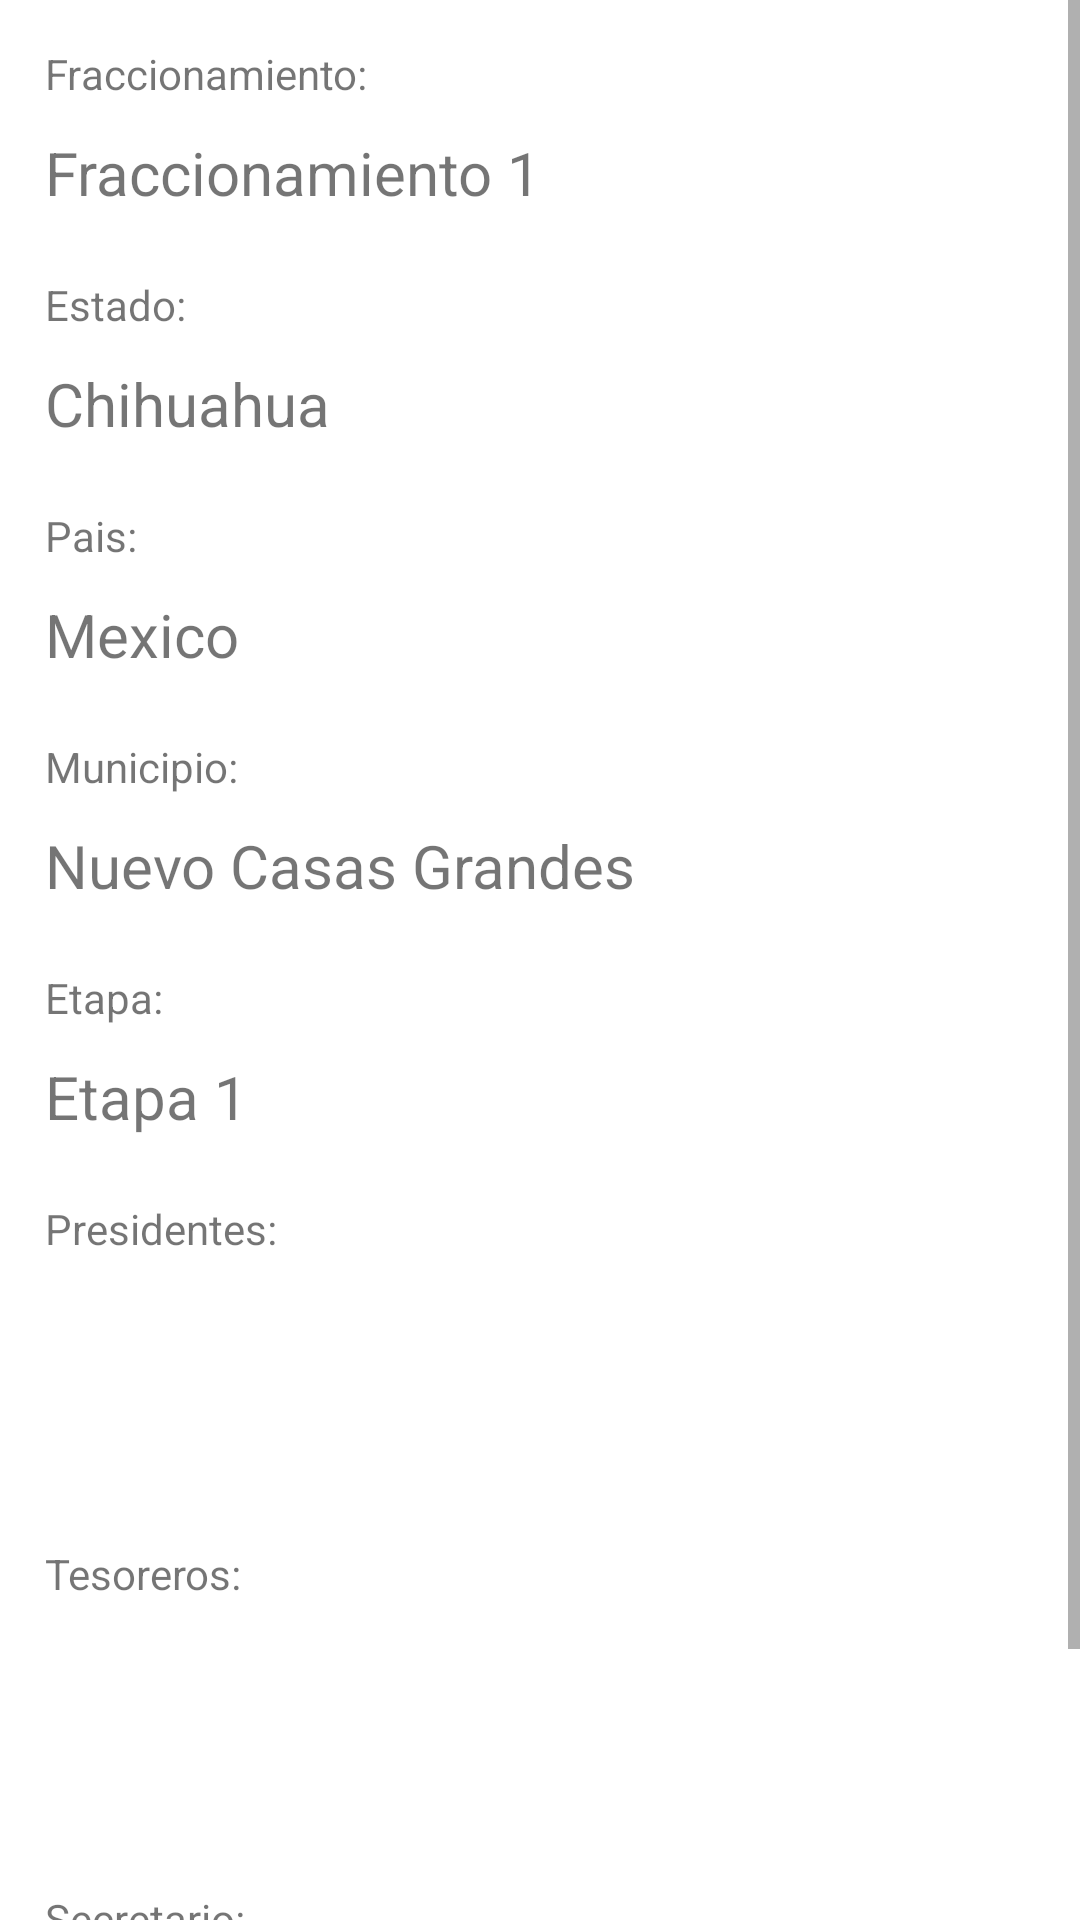

Layout XML and referenced resources for this Android screen:
<!-- AndroidManifest.xml: application theme Theme.SafeApp -->
<!-- res/layout/fragment_fracc.xml -->
<?xml version="1.0" encoding="utf-8"?>
<ScrollView xmlns:android="http://schemas.android.com/apk/res/android"
    android:layout_width="fill_parent"
    android:layout_height="fill_parent"
    xmlns:app="http://schemas.android.com/apk/res-auto">

    <LinearLayout

        android:layout_width="match_parent"
        android:layout_height="wrap_content"
        android:orientation="vertical"
        android:layout_margin="15dp"
        android:id="@+id/tabinfolly">
        <TextView
            android:layout_width="match_parent"
            android:layout_height="wrap_content"
            android:text="Fraccionamiento:"
            />
        <TextView
            android:id="@+id/textfraccinfo"
            android:layout_width="match_parent"
            android:layout_height="wrap_content"
            android:layout_marginTop="10dp"
            android:text="Fraccionamiento 1"
            android:minHeight="48dp"
            android:textSize="20dp"
            />
        <TextView
            android:layout_width="match_parent"
            android:layout_height="wrap_content"
            android:text="Estado:"
            />
        <TextView
            android:id="@+id/textestadoinfo"
            android:layout_width="match_parent"
            android:layout_height="wrap_content"
            android:layout_marginTop="10dp"
            android:text="Chihuahua"
            android:minHeight="48dp"
            android:textSize="20dp"
            />
        <TextView
            android:layout_width="match_parent"
            android:layout_height="wrap_content"
            android:text="Pais:"
            />
        <TextView
            android:id="@+id/textpaisinfo"
            android:layout_width="match_parent"
            android:layout_height="wrap_content"
            android:layout_marginTop="10dp"
            android:text="Mexico"
            android:minHeight="48dp"
            android:textSize="20dp"
            />
        <TextView
            android:layout_width="match_parent"
            android:layout_height="wrap_content"
            android:text="Municipio:"
            />
        <TextView
            android:id="@+id/textmunicipioinfo"
            android:layout_width="match_parent"
            android:layout_height="wrap_content"
            android:layout_marginTop="10dp"
            android:text="Nuevo Casas Grandes"
            android:minHeight="48dp"
            android:textSize="20dp"
            />
        <TextView
            android:layout_width="match_parent"
            android:layout_height="wrap_content"
            android:text="Etapa:"
            />
        <TextView
            android:id="@+id/textetapainfo"
            android:layout_width="match_parent"
            android:layout_height="wrap_content"
            android:layout_marginTop="10dp"
            android:text="Etapa 1"
            android:minHeight="48dp"
            android:textSize="20dp"
            />
        <TextView
            android:layout_width="match_parent"
            android:layout_height="wrap_content"
            android:text="Presidentes:"
            />
        <FrameLayout
            android:layout_width="match_parent"
            android:layout_height="wrap_content"
            >
            <ListView
                android:id="@+id/list_pres_fracc"
                android:layout_width="match_parent"
                android:layout_height="96dp"
                android:nestedScrollingEnabled="true"
                android:textColor="#999999"
                android:textSize="18sp"
                />
        </FrameLayout>
        <TextView
            android:layout_width="match_parent"
            android:layout_height="wrap_content"
            android:text="Tesoreros:"

            />
        <FrameLayout
            android:layout_width="match_parent"
            android:layout_height="wrap_content"
            >
            <ListView
                android:id="@+id/list_tes_fracc"
                android:layout_width="match_parent"
                android:layout_height="96dp"
                android:nestedScrollingEnabled="true"
                android:textColor="#999999"
                android:textSize="18sp"
                />

        </FrameLayout>
        <TextView
            android:layout_width="match_parent"
            android:layout_height="wrap_content"
            android:text="Secretario:"
            />
        <FrameLayout
            android:layout_width="match_parent"
            android:layout_height="wrap_content"
            >

            <ListView
                android:id="@+id/list_sec_fracc"
                android:layout_width="match_parent"
                android:layout_height="96dp"
                android:nestedScrollingEnabled="true"
                android:textColor="#999999"
                android:textSize="18sp"
                />
        </FrameLayout>
    </LinearLayout>




</ScrollView>
<!-- resources referenced by this layout -->
<resources>
  <style name="Theme.SafeApp" parent="Theme.MaterialComponents.Light.NoActionBar">
          
          <item name="colorPrimary">@color/purple_500</item>
          <item name="colorPrimaryVariant">@color/purple_700</item>
          <item name="colorOnPrimary">@color/white</item>
          
          <item name="colorSecondary">@color/white</item>
          <item name="colorSecondaryVariant">@color/white</item>
          <item name="colorOnSecondary">@color/white</item>
          
  
  
  
          <item name="android:navigationBarColor">@color/black</item>
          
      </style>
  <color name="purple_500">#2b7eb9</color>
  <color name="purple_700">#2b7eb9</color>
  <color name="white">#FFFFFFFF</color>
  <color name="black">#FF000000</color>
</resources>
